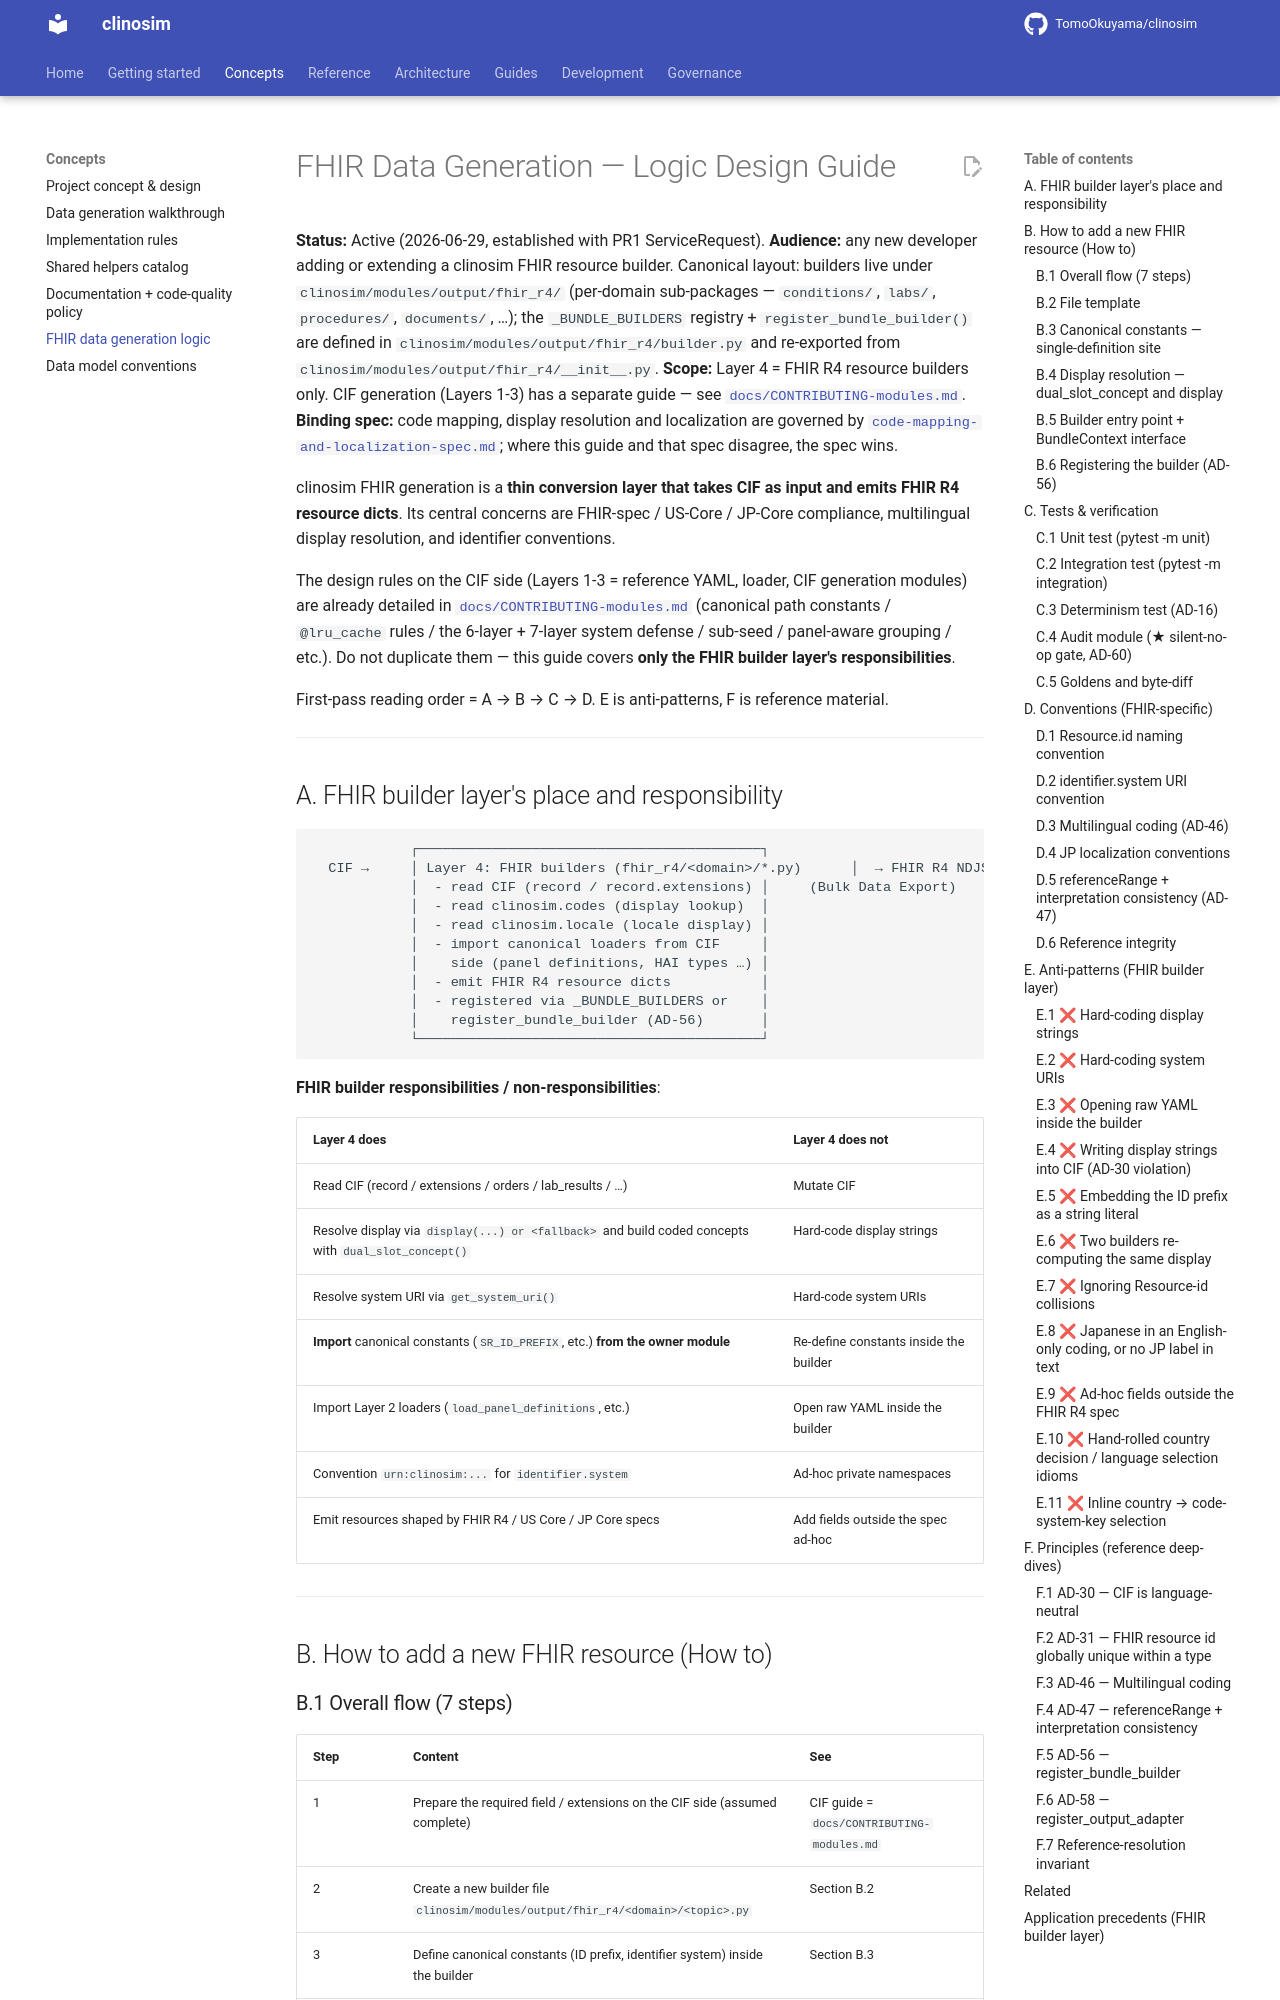

repository: TomoOkuyama/clinosim · page: design-guides/fhir-data-generation-logic/index.html · generator: mkdocs

# FHIR Data Generation — Logic Design Guide

**Status:** Active (2026-06-29, established with PR1 ServiceRequest).
**Audience:** any new developer adding or extending a clinosim FHIR
resource builder. Canonical layout: builders live under
`clinosim/modules/output/fhir_r4/` (per-domain sub-packages —
`conditions/`, `labs/`, `procedures/`, `documents/`, …); the
`_BUNDLE_BUILDERS` registry + `register_bundle_builder()` are defined in
`clinosim/modules/output/fhir_r4/builder.py` and re-exported from
`clinosim/modules/output/fhir_r4/__init__.py`.
**Scope:** Layer 4 = FHIR R4 resource builders only. CIF generation
(Layers 1-3) has a separate guide — see
[`docs/CONTRIBUTING-modules.md`](../CONTRIBUTING-modules.md).
**Binding spec:** code mapping, display resolution and localization
are governed by
[`code-mapping-and-localization-spec.md`](code-mapping-and-localization-spec.md);
where this guide and that spec disagree, the spec wins.

clinosim FHIR generation is a **thin conversion layer that takes CIF
as input and emits FHIR R4 resource dicts**. Its central concerns
are FHIR-spec / US-Core / JP-Core compliance, multilingual display
resolution, and identifier conventions.

The design rules on the CIF side (Layers 1-3 = reference YAML,
loader, CIF generation modules) are already detailed in
[`docs/CONTRIBUTING-modules.md`](../CONTRIBUTING-modules.md)
(canonical path constants / `@lru_cache` rules / the 6-layer +
7-layer system defense / sub-seed / panel-aware grouping / etc.).
Do not duplicate them — this guide covers **only the FHIR builder
layer's responsibilities**.

First-pass reading order = A → B → C → D. E is anti-patterns, F is
reference material.

---

## A. FHIR builder layer's place and responsibility

```
            ┌──────────────────────────────────────────┐
  CIF →     │ Layer 4: FHIR builders (fhir_r4/<domain>/*.py)      │  → FHIR R4 NDJSON
            │  - read CIF (record / record.extensions) │     (Bulk Data Export)
            │  - read clinosim.codes (display lookup)  │
            │  - read clinosim.locale (locale display) │
            │  - import canonical loaders from CIF     │
            │    side (panel definitions, HAI types …) │
            │  - emit FHIR R4 resource dicts           │
            │  - registered via _BUNDLE_BUILDERS or    │
            │    register_bundle_builder (AD-56)       │
            └──────────────────────────────────────────┘
```

**FHIR builder responsibilities / non-responsibilities**:

| Layer 4 does | Layer 4 does not |
|---|---|
| Read CIF (record / extensions / orders / lab_results / …) | Mutate CIF |
| Resolve display via `display(...) or <fallback>` and build coded concepts with `dual_slot_concept()` | Hard-code display strings |
| Resolve system URI via `get_system_uri()` | Hard-code system URIs |
| **Import** canonical constants (`SR_ID_PREFIX`, etc.) **from the owner module** | Re-define constants inside the builder |
| Import Layer 2 loaders (`load_panel_definitions`, etc.) | Open raw YAML inside the builder |
| Convention `urn:clinosim:...` for `identifier.system` | Ad-hoc private namespaces |
| Emit resources shaped by FHIR R4 / US Core / JP Core specs | Add fields outside the spec ad-hoc |

---

## B. How to add a new FHIR resource (How to)
